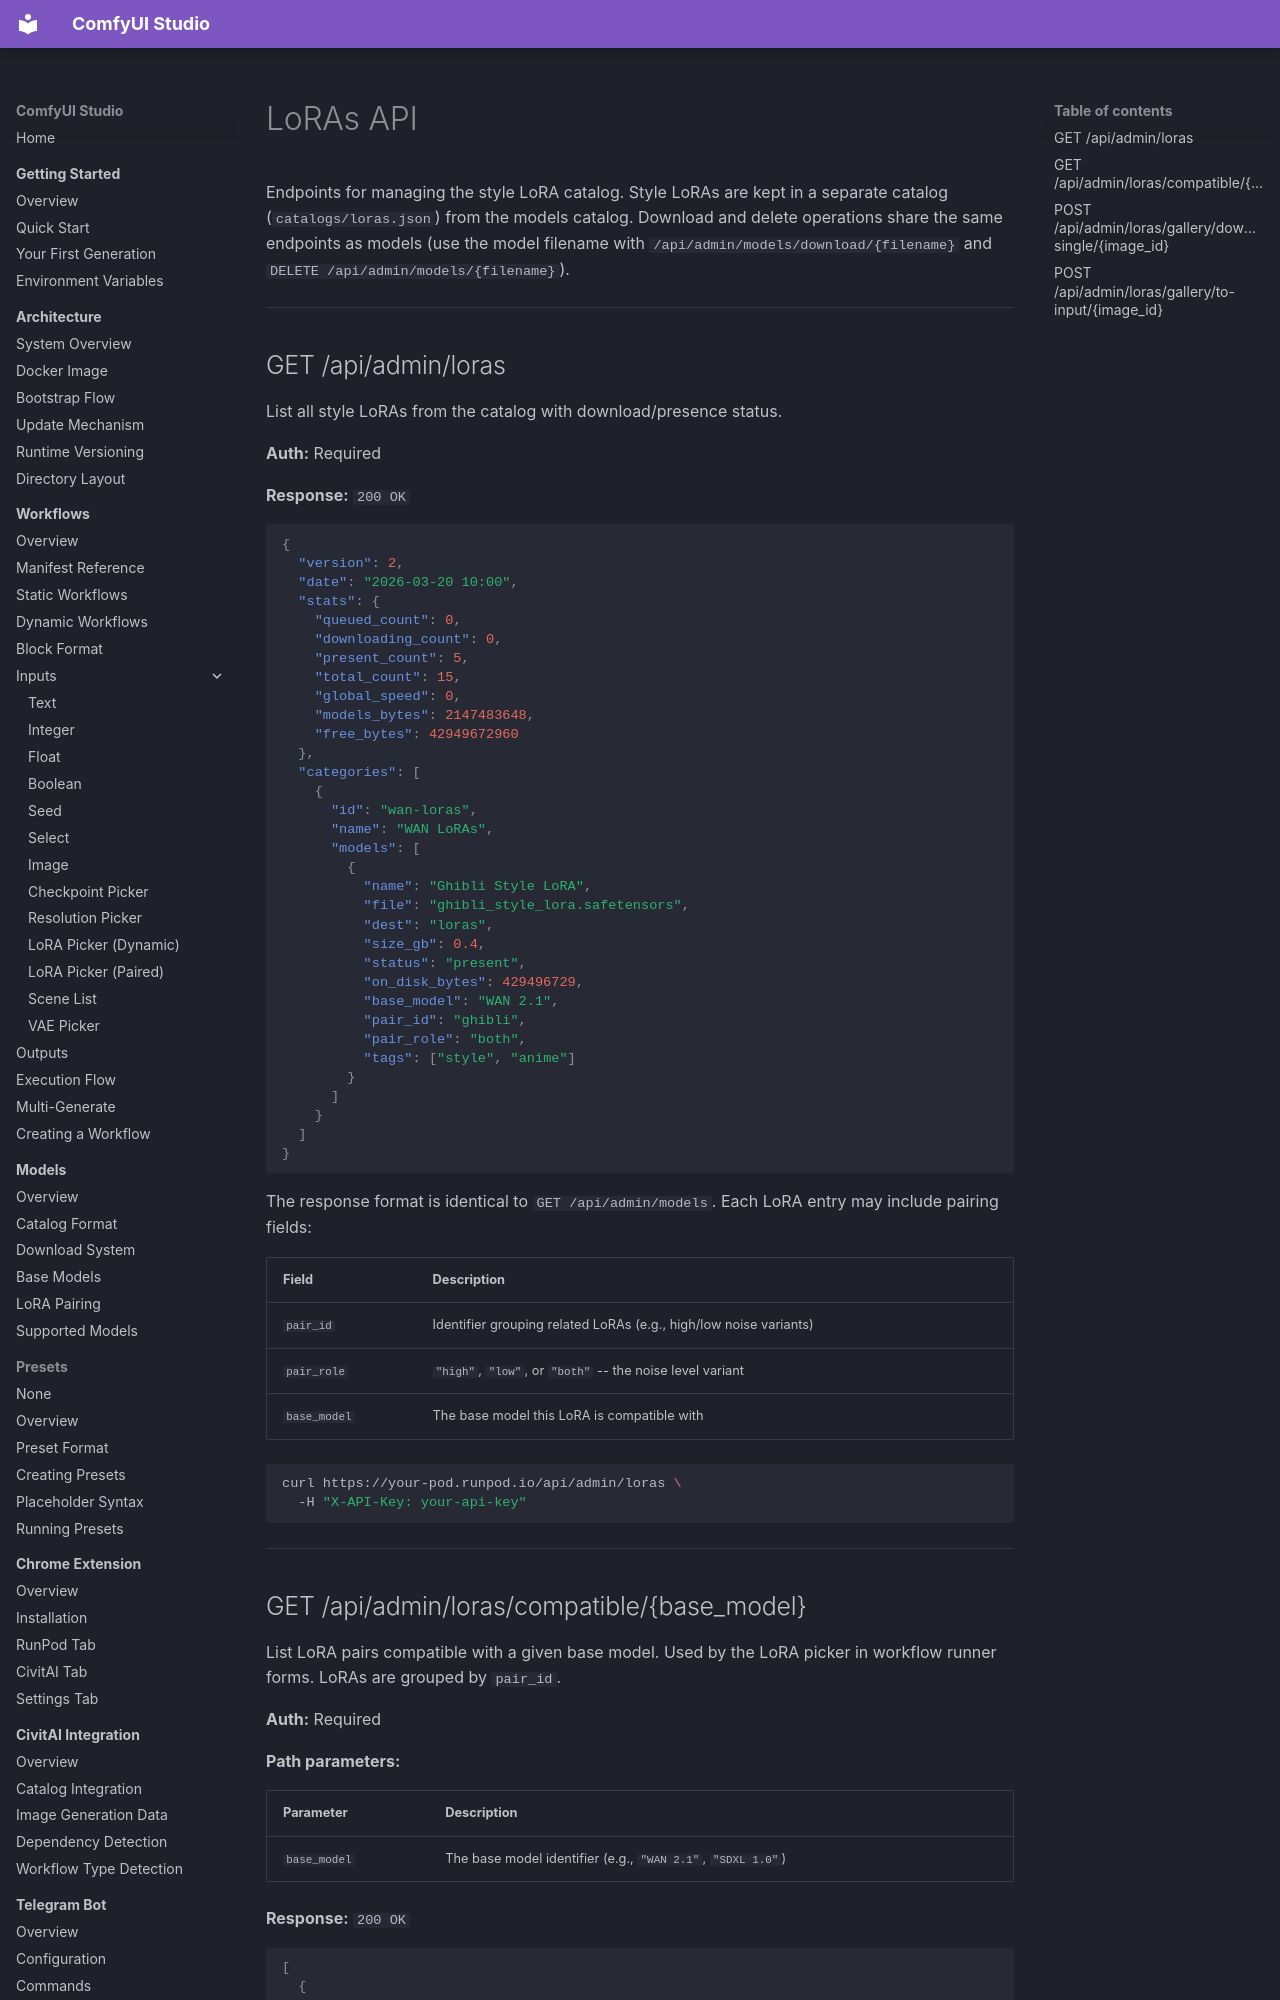

repository: diego-devita/comfyui-studio · page: api/loras/index.html · generator: mkdocs

# LoRAs API

Endpoints for managing the style LoRA catalog. Style LoRAs are kept in a separate catalog (`catalogs/loras.json`) from the models catalog. Download and delete operations share the same endpoints as models (use the model filename with `/api/admin/models/download/{filename}` and `DELETE /api/admin/models/{filename}`).

---

## GET /api/admin/loras

List all style LoRAs from the catalog with download/presence status.

**Auth:** Required

**Response:** `200 OK`

```json
{
  "version": 2,
  "date": "2026-03-20 10:00",
  "stats": {
    "queued_count": 0,
    "downloading_count": 0,
    "present_count": 5,
    "total_count": 15,
    "global_speed": 0,
    "models_bytes": 2147483648,
    "free_bytes": 42949672960
  },
  "categories": [
    {
      "id": "wan-loras",
      "name": "WAN LoRAs",
      "models": [
        {
          "name": "Ghibli Style LoRA",
          "file": "ghibli_style_lora.safetensors",
          "dest": "loras",
          "size_gb": 0.4,
          "status": "present",
          "on_disk_bytes": 429496729,
          "base_model": "WAN 2.1",
          "pair_id": "ghibli",
          "pair_role": "both",
          "tags": ["style", "anime"]
        }
      ]
    }
  ]
}
```

The response format is identical to `GET /api/admin/models`. Each LoRA entry may include pairing fields:

| Field | Description |
|-------|-------------|
| `pair_id` | Identifier grouping related LoRAs (e.g., high/low noise variants) |
| `pair_role` | `"high"`, `"low"`, or `"both"` -- the noise level variant |
| `base_model` | The base model this LoRA is compatible with |

```bash
curl https://your-pod.runpod.io/api/admin/loras \
  -H "X-API-Key: your-api-key"
```

---
